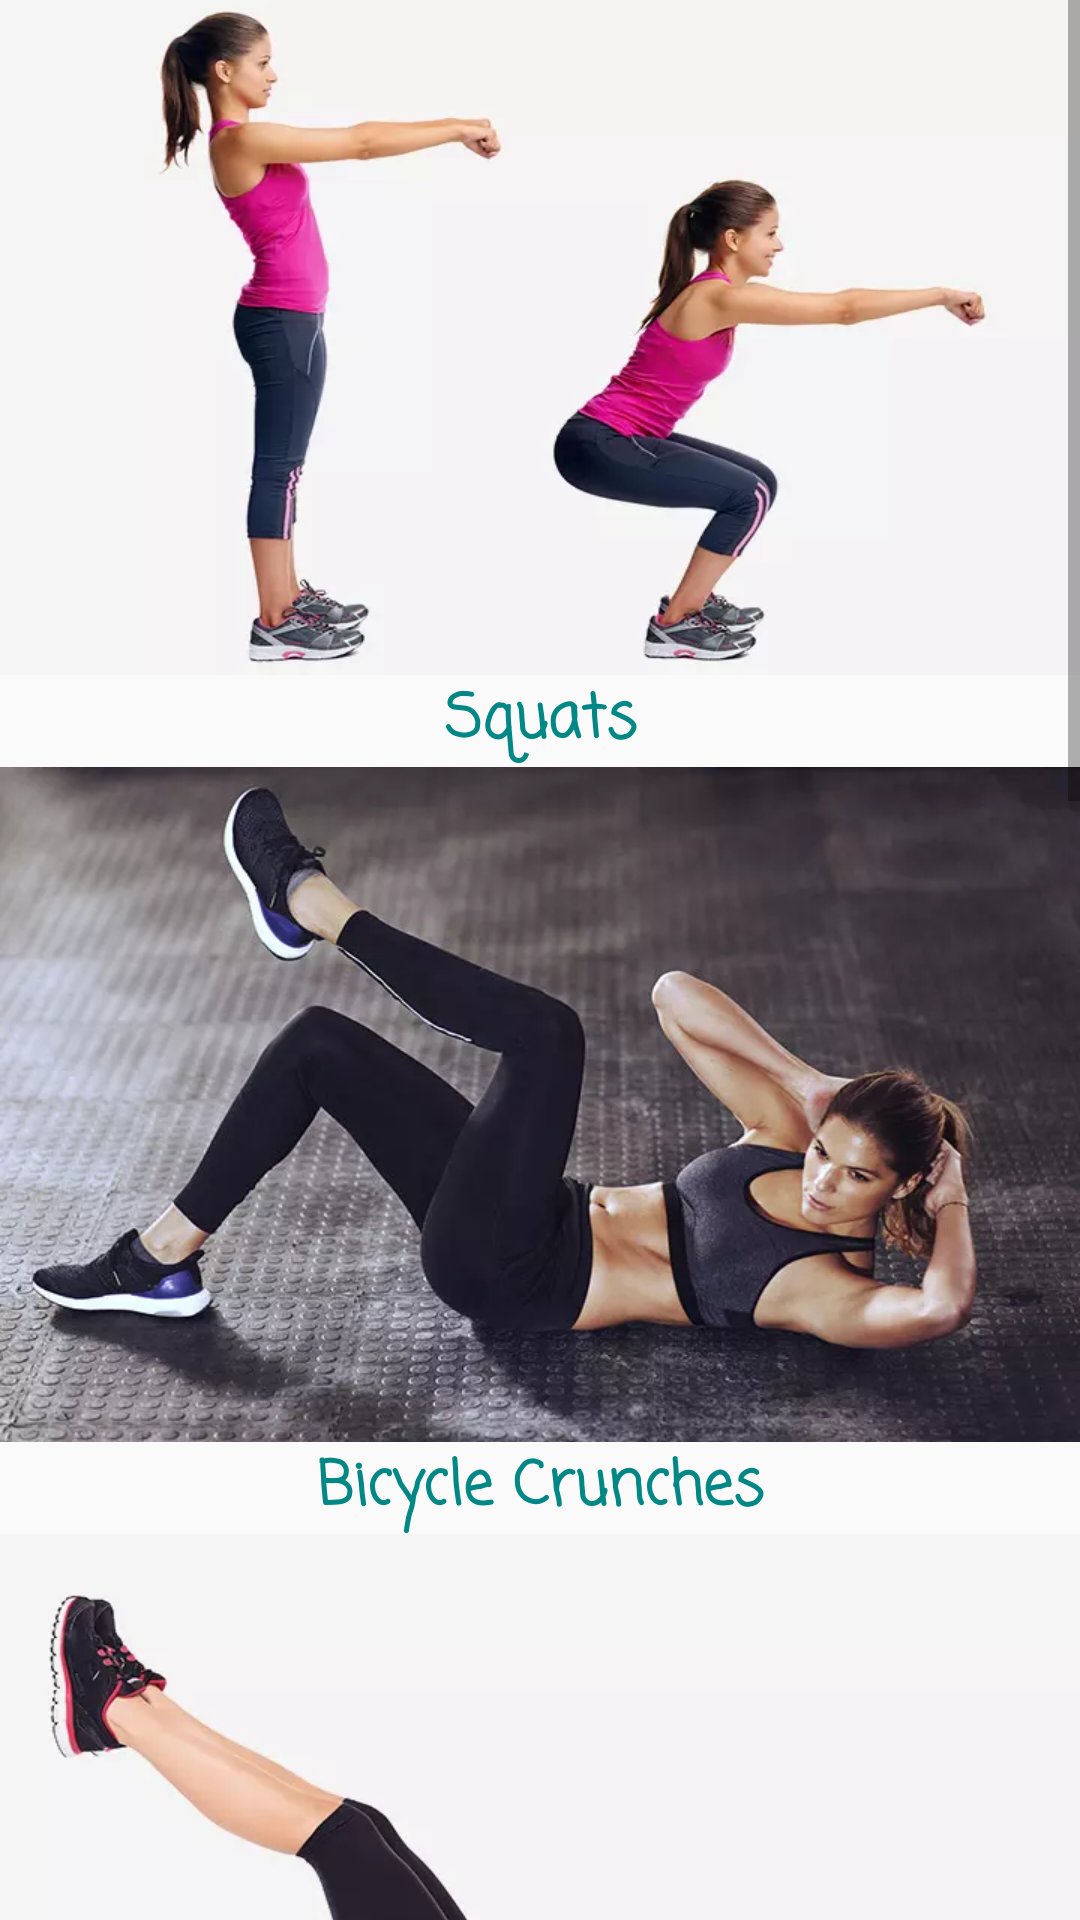

Produce the Android XML layout that renders to this screen, including the resource entries it uses.
<!-- AndroidManifest.xml: application theme Theme.YoutubeFood -->
<!-- res/layout/activity_yoga10.xml -->
<?xml version="1.0" encoding="utf-8"?>
<ScrollView
    xmlns:android="http://schemas.android.com/apk/res/android"
    xmlns:app="http://schemas.android.com/apk/res-auto"
    xmlns:tools="http://schemas.android.com/tools"
    android:layout_width="409dp"
    android:layout_height="700dp"

    >
    <LinearLayout
        android:layout_width="match_parent"
        android:layout_height="wrap_content"
        android:orientation="vertical"
        >
        <androidx.constraintlayout.widget.ConstraintLayout
            android:id="@+id/main101"
            android:layout_width="match_parent"
            android:layout_height="match_parent"
            tools:context=".Yoga10">

            <androidx.constraintlayout.widget.ConstraintLayout
                android:id="@+id/cons2"
                android:layout_width="match_parent"
                android:layout_height="225dp"
                app:layout_constraintLeft_toLeftOf="parent"
                app:layout_constraintRight_toRightOf="parent"
                app:layout_constraintTop_toTopOf="parent"
                tools:layout_editor_absoluteX="1dp"
                tools:layout_editor_absoluteY="1dp">

                <ImageButton
                    android:id="@+id/yoga2"
                    android:layout_width="match_parent"
                    android:layout_height="wrap_content"
                    android:background="@drawable/yoga101"

                    tools:ignore="MissingConstraints" />


            </androidx.constraintlayout.widget.ConstraintLayout>

            <TextView
                android:id="@+id/heading2"
                android:layout_width="match_parent"
                android:layout_height="wrap_content"
                android:gravity="center"
                android:text="Squats"
                android:textColor="@color/teal_700"
                android:fontFamily="casual"
                android:textSize="20sp"
                android:textStyle="bold"
                app:layout_constraintTop_toBottomOf="@id/cons2" />


            <androidx.constraintlayout.widget.ConstraintLayout
                android:id="@+id/cons3"
                android:layout_width="match_parent"
                android:layout_height="225dp"
                app:layout_constraintLeft_toLeftOf="parent"
                app:layout_constraintRight_toRightOf="parent"
                app:layout_constraintTop_toBottomOf="@id/heading2"
                tools:layout_editor_absoluteX="1dp"
                tools:layout_editor_absoluteY="1dp">

                <ImageButton
                    android:id="@+id/yoga3"
                    android:layout_width="match_parent"
                    android:layout_height="wrap_content"
                    android:background="@drawable/yoga102" />


            </androidx.constraintlayout.widget.ConstraintLayout>

            <TextView
                android:id="@+id/heading3"
                android:layout_width="match_parent"
                android:layout_height="wrap_content"
                android:text="Bicycle Crunches"
                android:textColor="@color/teal_700"
                android:fontFamily="casual"
                android:gravity="center"
                android:textSize="20sp"
                android:textStyle="bold"
                app:layout_constraintTop_toBottomOf="@id/cons3" />





            <androidx.constraintlayout.widget.ConstraintLayout
                android:id="@+id/cons4"
                android:layout_width="match_parent"
                android:layout_height="225dp"
                app:layout_constraintLeft_toLeftOf="parent"
                app:layout_constraintRight_toRightOf="parent"
                app:layout_constraintTop_toBottomOf="@id/heading3"
                tools:layout_editor_absoluteX="1dp"
                tools:layout_editor_absoluteY="1dp">

                <ImageButton
                    android:id="@+id/yoga4"
                    android:layout_width="match_parent"
                    android:layout_height="wrap_content"
                    android:background="@drawable/yoga103" />


            </androidx.constraintlayout.widget.ConstraintLayout>

            <TextView
                android:id="@+id/heading4"
                android:layout_width="match_parent"
                android:layout_height="wrap_content"
                android:textColor="@color/teal_700"
                android:fontFamily="casual"

                android:textSize="20sp"
                android:gravity="center"
                android:textStyle="bold"
                app:layout_constraintTop_toBottomOf="@id/cons4" />


            <androidx.constraintlayout.widget.ConstraintLayout
                android:id="@+id/cons5"
                android:layout_width="match_parent"
                android:layout_height="225dp"
                app:layout_constraintLeft_toLeftOf="parent"
                app:layout_constraintRight_toRightOf="parent"
                app:layout_constraintTop_toBottomOf="@id/heading4"
                tools:layout_editor_absoluteX="1dp"
                tools:layout_editor_absoluteY="1dp">

                <ImageButton
                    android:id="@+id/yoga5"
                    android:layout_width="match_parent"
                    android:layout_height="wrap_content"
                    android:background="@drawable/yoga104" />


            </androidx.constraintlayout.widget.ConstraintLayout>

            <TextView
                android:id="@+id/heading5"
                android:layout_width="match_parent"
                android:layout_height="wrap_content"
                android:text="V-Sit"
                android:textColor="@color/teal_700"
                android:fontFamily="casual"
                android:gravity="center"
                android:textSize="20sp"
                android:textStyle="bold"
                app:layout_constraintTop_toBottomOf="@id/cons5" />




            <androidx.constraintlayout.widget.ConstraintLayout
                android:id="@+id/cons6"
                android:layout_width="match_parent"
                android:layout_height="225dp"
                app:layout_constraintLeft_toLeftOf="parent"
                app:layout_constraintRight_toRightOf="parent"
                app:layout_constraintTop_toBottomOf="@id/heading5"
                tools:layout_editor_absoluteX="1dp"
                tools:layout_editor_absoluteY="1dp">

                <ImageButton
                    android:id="@+id/yoga6"
                    android:layout_width="match_parent"
                    android:layout_height="wrap_content"
                    android:background="@drawable/yoga105" />


            </androidx.constraintlayout.widget.ConstraintLayout>

            <TextView
                android:id="@+id/heading6"
                android:layout_width="match_parent"
                android:layout_height="wrap_content"
                android:text="Side Plank Leg Lifts"
                android:textColor="@color/teal_700"
                android:fontFamily="casual"
                android:gravity="center"
                android:textSize="20sp"
                android:textStyle="bold"
                app:layout_constraintTop_toBottomOf="@id/cons6" />




            <androidx.constraintlayout.widget.ConstraintLayout
                android:id="@+id/cons7"
                android:layout_width="match_parent"
                android:layout_height="225dp"
                app:layout_constraintLeft_toLeftOf="parent"
                app:layout_constraintRight_toRightOf="parent"
                app:layout_constraintTop_toBottomOf="@id/heading6"
                tools:layout_editor_absoluteX="1dp"
                tools:layout_editor_absoluteY="1dp">

                <ImageButton
                    android:id="@+id/yoga7"
                    android:layout_width="match_parent"
                    android:layout_height="wrap_content"
                    android:background="@drawable/yoga106" />


            </androidx.constraintlayout.widget.ConstraintLayout>

            <TextView
                android:id="@+id/heading7"
                android:layout_width="match_parent"
                android:layout_height="wrap_content"
                android:text="Bend And Kick Back"
                android:textColor="@color/teal_700"
                android:fontFamily="casual"
                android:textSize="20sp"
                android:gravity="center"
                android:textStyle="bold"
                app:layout_constraintTop_toBottomOf="@id/cons7"
                app:layout_constraintBottom_toBottomOf="parent"/>




        </androidx.constraintlayout.widget.ConstraintLayout>

    </LinearLayout>

</ScrollView>
<!-- resources referenced by this layout -->
<resources>
  <color name="teal_700">#FF018786</color>
  <!-- drawable yoga101: jpg bitmap (drawable, 12084 bytes) -->
  <!-- drawable yoga102: jpg bitmap (drawable, 35870 bytes) -->
  <!-- drawable yoga103: jpg bitmap (drawable, 8342 bytes) -->
  <!-- drawable yoga104: jpg bitmap (drawable, 24262 bytes) -->
  <!-- drawable yoga105: jpg bitmap (drawable, 13234 bytes) -->
  <!-- drawable yoga106: jpg bitmap (drawable, 18730 bytes) -->
  <style name="Theme.YoutubeFood" parent="Theme.AppCompat.Light.DarkActionBar" />
</resources>
